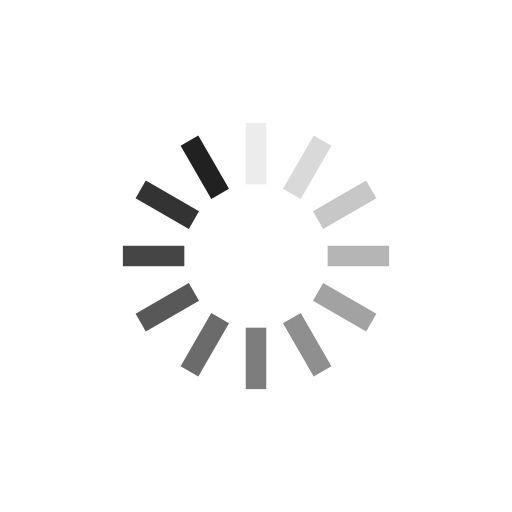
t = 0.00 s
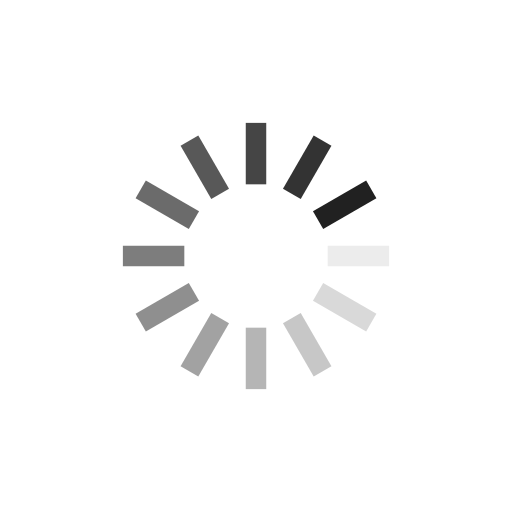
t = 0.25 s
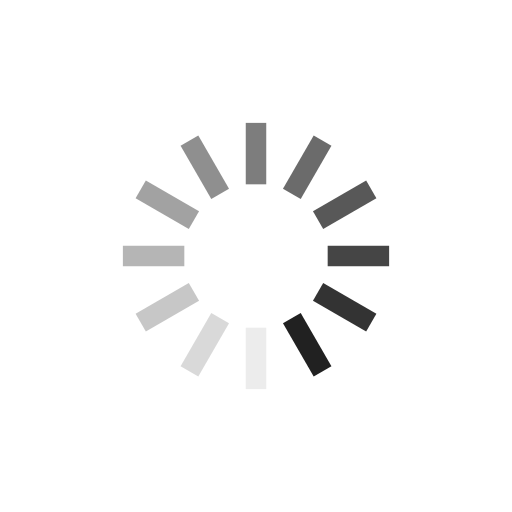
t = 0.50 s
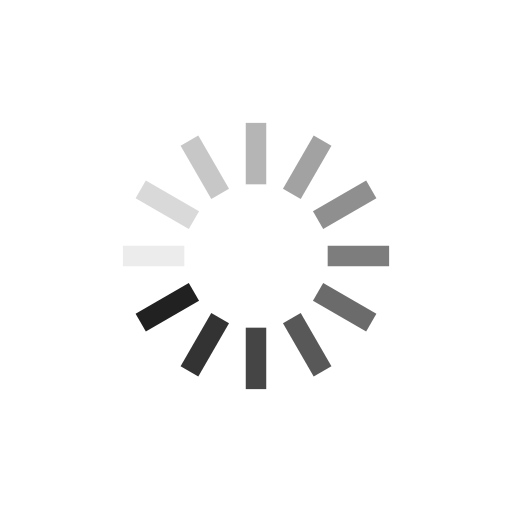
t = 0.75 s

The animated SVG that drew these frames (rendered in a browser with its animation timeline set to each time). Animation: 12 SMIL elements (animate=12); one cycle of 1.00 s, repeats indefinitely.

<svg xmlns="http://www.w3.org/2000/svg" style="margin:auto;background:0 0;animation-play-state:running;animation-delay:0s" width="200" height="200" viewBox="0 0 100 100" preserveAspectRatio="xMidYMid" display="block"><rect x="48" y="24" rx="0" ry="0" width="4" height="12" fill="#212121" style="animation-play-state:running;animation-delay:0s"><animate attributeName="opacity" values="1;0" keyTimes="0;1" dur="1s" begin="-0.9166666666666666s" repeatCount="indefinite"/></rect><rect x="48" y="24" rx="0" ry="0" width="4" height="12" fill="#212121" style="animation-play-state:running;animation-delay:0s" transform="rotate(30 50 50)"><animate attributeName="opacity" values="1;0" keyTimes="0;1" dur="1s" begin="-0.8333333333333334s" repeatCount="indefinite"/></rect><rect x="48" y="24" rx="0" ry="0" width="4" height="12" fill="#212121" style="animation-play-state:running;animation-delay:0s" transform="rotate(60 50 50)"><animate attributeName="opacity" values="1;0" keyTimes="0;1" dur="1s" begin="-0.75s" repeatCount="indefinite"/></rect><rect x="48" y="24" rx="0" ry="0" width="4" height="12" fill="#212121" style="animation-play-state:running;animation-delay:0s" transform="rotate(90 50 50)"><animate attributeName="opacity" values="1;0" keyTimes="0;1" dur="1s" begin="-0.6666666666666666s" repeatCount="indefinite"/></rect><rect x="48" y="24" rx="0" ry="0" width="4" height="12" fill="#212121" style="animation-play-state:running;animation-delay:0s" transform="rotate(120 50 50)"><animate attributeName="opacity" values="1;0" keyTimes="0;1" dur="1s" begin="-0.5833333333333334s" repeatCount="indefinite"/></rect><rect x="48" y="24" rx="0" ry="0" width="4" height="12" fill="#212121" style="animation-play-state:running;animation-delay:0s" transform="rotate(150 50 50)"><animate attributeName="opacity" values="1;0" keyTimes="0;1" dur="1s" begin="-0.5s" repeatCount="indefinite"/></rect><rect x="48" y="24" rx="0" ry="0" width="4" height="12" fill="#212121" style="animation-play-state:running;animation-delay:0s" transform="rotate(180 50 50)"><animate attributeName="opacity" values="1;0" keyTimes="0;1" dur="1s" begin="-0.4166666666666667s" repeatCount="indefinite"/></rect><rect x="48" y="24" rx="0" ry="0" width="4" height="12" fill="#212121" style="animation-play-state:running;animation-delay:0s" transform="rotate(210 50 50)"><animate attributeName="opacity" values="1;0" keyTimes="0;1" dur="1s" begin="-0.3333333333333333s" repeatCount="indefinite"/></rect><rect x="48" y="24" rx="0" ry="0" width="4" height="12" fill="#212121" style="animation-play-state:running;animation-delay:0s" transform="rotate(240 50 50)"><animate attributeName="opacity" values="1;0" keyTimes="0;1" dur="1s" begin="-0.25s" repeatCount="indefinite"/></rect><rect x="48" y="24" rx="0" ry="0" width="4" height="12" fill="#212121" style="animation-play-state:running;animation-delay:0s" transform="rotate(270 50 50)"><animate attributeName="opacity" values="1;0" keyTimes="0;1" dur="1s" begin="-0.16666666666666666s" repeatCount="indefinite"/></rect><rect x="48" y="24" rx="0" ry="0" width="4" height="12" fill="#212121" style="animation-play-state:running;animation-delay:0s" transform="rotate(300 50 50)"><animate attributeName="opacity" values="1;0" keyTimes="0;1" dur="1s" begin="-0.08333333333333333s" repeatCount="indefinite"/></rect><rect x="48" y="24" rx="0" ry="0" width="4" height="12" fill="#212121" style="animation-play-state:running;animation-delay:0s" transform="rotate(330 50 50)"><animate attributeName="opacity" values="1;0" keyTimes="0;1" dur="1s" begin="0s" repeatCount="indefinite"/></rect></svg>
